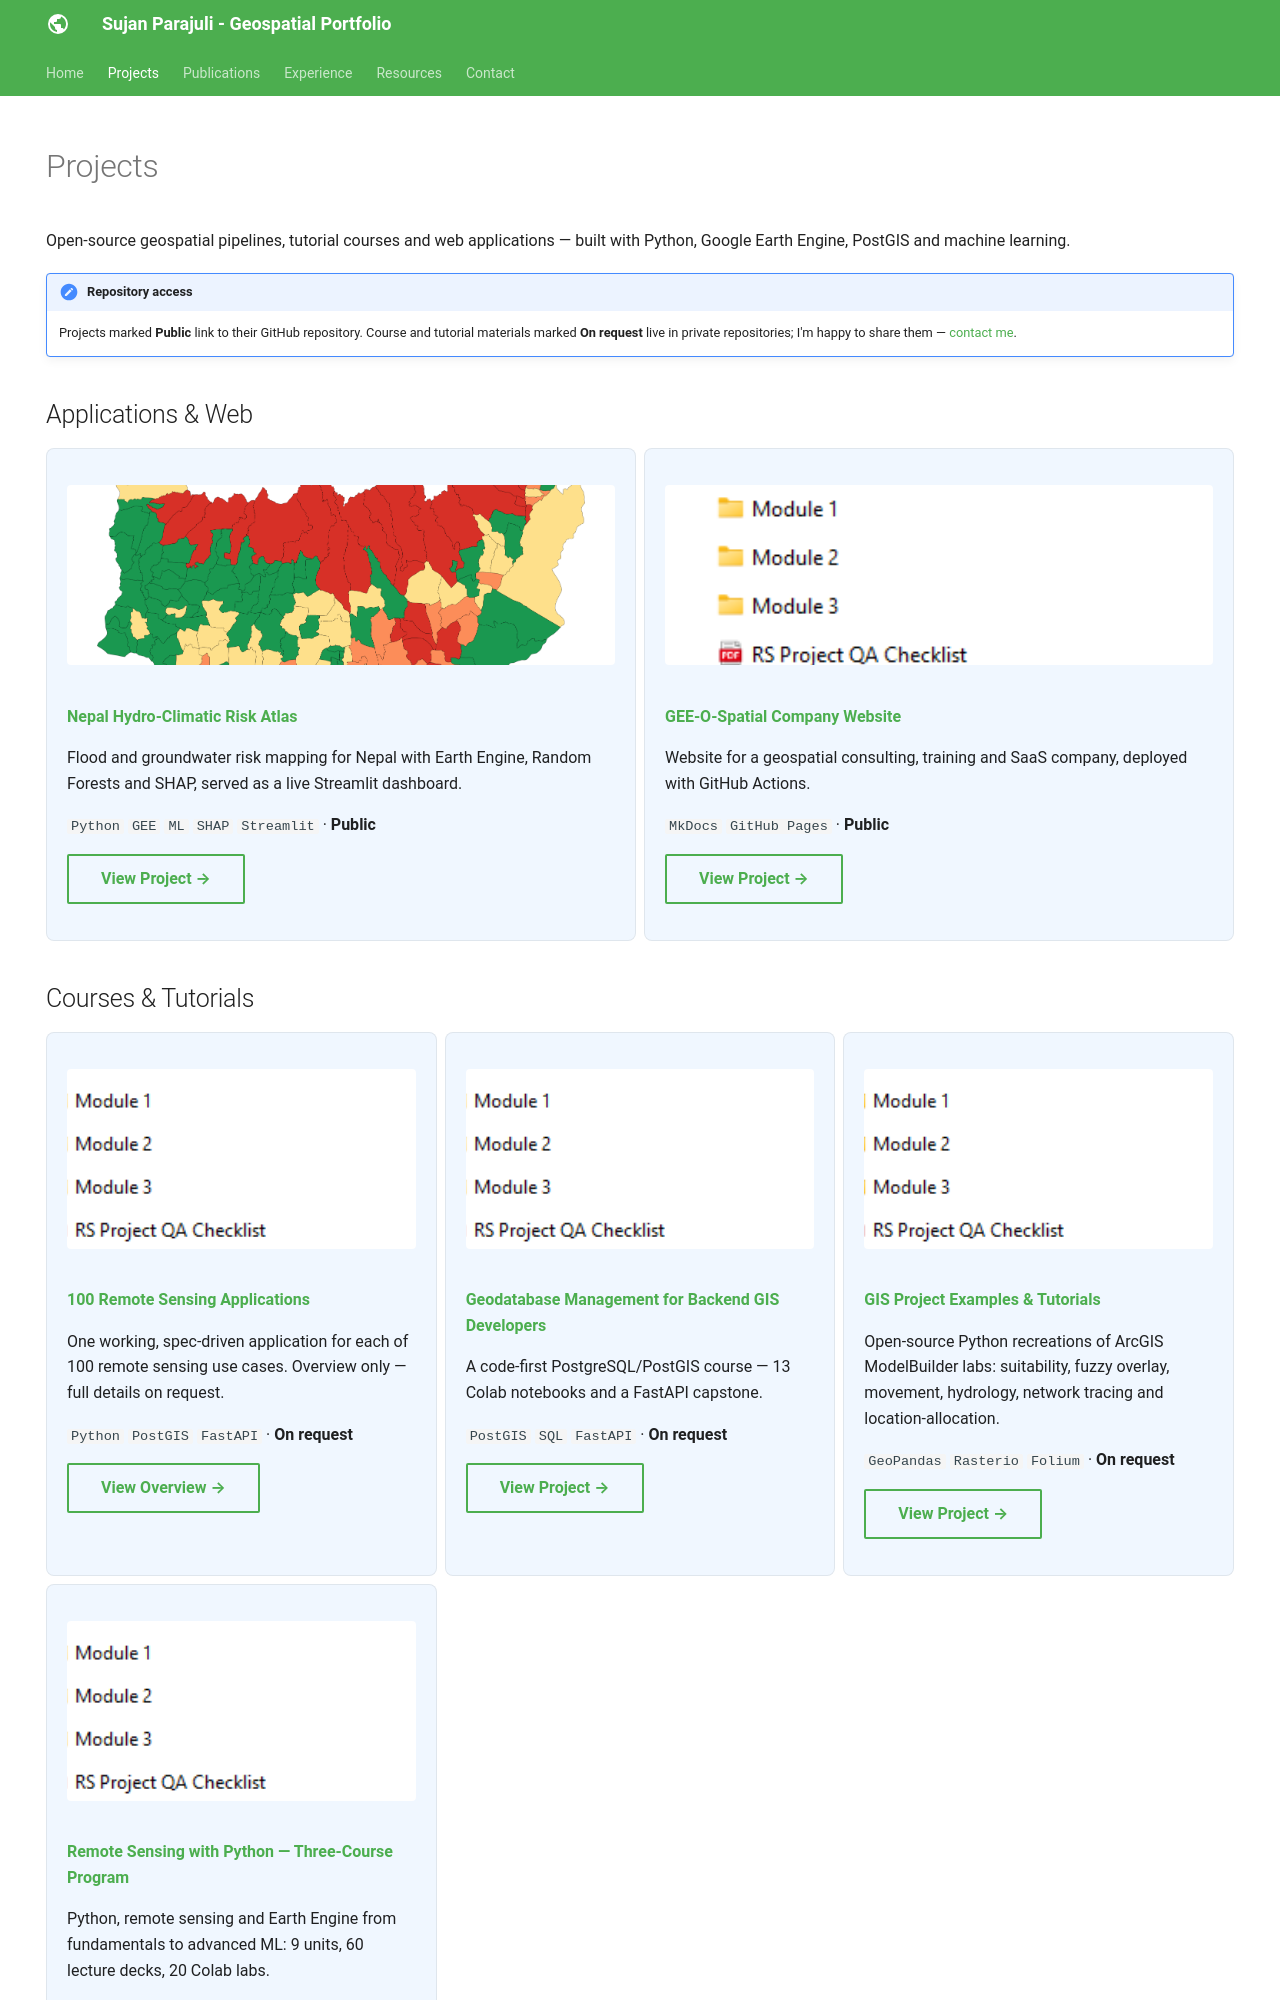

repository: SujanParajuli-GISP/SujanParajuli · page: projects/index.html · generator: mkdocs

---
hide:
  - toc
  - navigation
---

# Projects

Open-source geospatial pipelines, tutorial courses and web applications — built with Python,
Google Earth Engine, PostGIS and machine learning.

!!! note "Repository access"
    Projects marked **Public** link to their GitHub repository. Course and tutorial materials
    marked **On request** live in private repositories; I'm happy to share them —
    [contact me](../contact.md).

## Applications & Web

<div class="grid" markdown>

<div class="project-card" markdown>
![Compound flood and groundwater risk map of Nepal](../assets/images/risk-atlas.png)

**[Nepal Hydro-Climatic Risk Atlas](risk-atlas.md)**

Flood and groundwater risk mapping for Nepal with Earth Engine, Random Forests and SHAP, served as a live Streamlit dashboard.

`Python` `GEE` `ML` `SHAP` `Streamlit` · **Public**

[View Project →](risk-atlas.md){ .md-button }
</div>

<div class="project-card" markdown>
![](../assets/images/placeholder-project.png)

**[GEE-O-Spatial Company Website](gee-o-spatial.md)**

Website for a geospatial consulting, training and SaaS company, deployed with GitHub Actions.

`MkDocs` `GitHub Pages` · **Public**

[View Project →](gee-o-spatial.md){ .md-button }
</div>

</div>

## Courses & Tutorials

<div class="grid" markdown>

<div class="project-card" markdown>
![](../assets/images/placeholder-project.png)

**[100 Remote Sensing Applications](rs-100-applications.md)**

One working, spec-driven application for each of 100 remote sensing use cases. Overview only — full details on request.

`Python` `PostGIS` `FastAPI` · **On request**

[View Overview →](rs-100-applications.md){ .md-button }
</div>

<div class="project-card" markdown>
![](../assets/images/placeholder-project.png)

**[Geodatabase Management for Backend GIS Developers](geodatabase-course.md)**

A code-first PostgreSQL/PostGIS course — 13 Colab notebooks and a FastAPI capstone.

`PostGIS` `SQL` `FastAPI` · **On request**

[View Project →](geodatabase-course.md){ .md-button }
</div>

<div class="project-card" markdown>
![](../assets/images/placeholder-project.png)

**[GIS Project Examples & Tutorials](gis-modelbuilder-python.md)**

Open-source Python recreations of ArcGIS ModelBuilder labs: suitability, fuzzy overlay, movement, hydrology, network tracing and location-allocation.

`GeoPandas` `Rasterio` `Folium` · **On request**

[View Project →](gis-modelbuilder-python.md){ .md-button }
</div>

<div class="project-card" markdown>
![](../assets/images/placeholder-project.png)

**[Remote Sensing with Python — Three-Course Program](rs-gis-course.md)**

Python, remote sensing and Earth Engine from fundamentals to advanced ML: 9 units, 60 lecture decks, 20 Colab labs.

`Python` `GEE` `ML` · **On request**

[View Project →](rs-gis-course.md){ .md-button }
</div>

</div>
